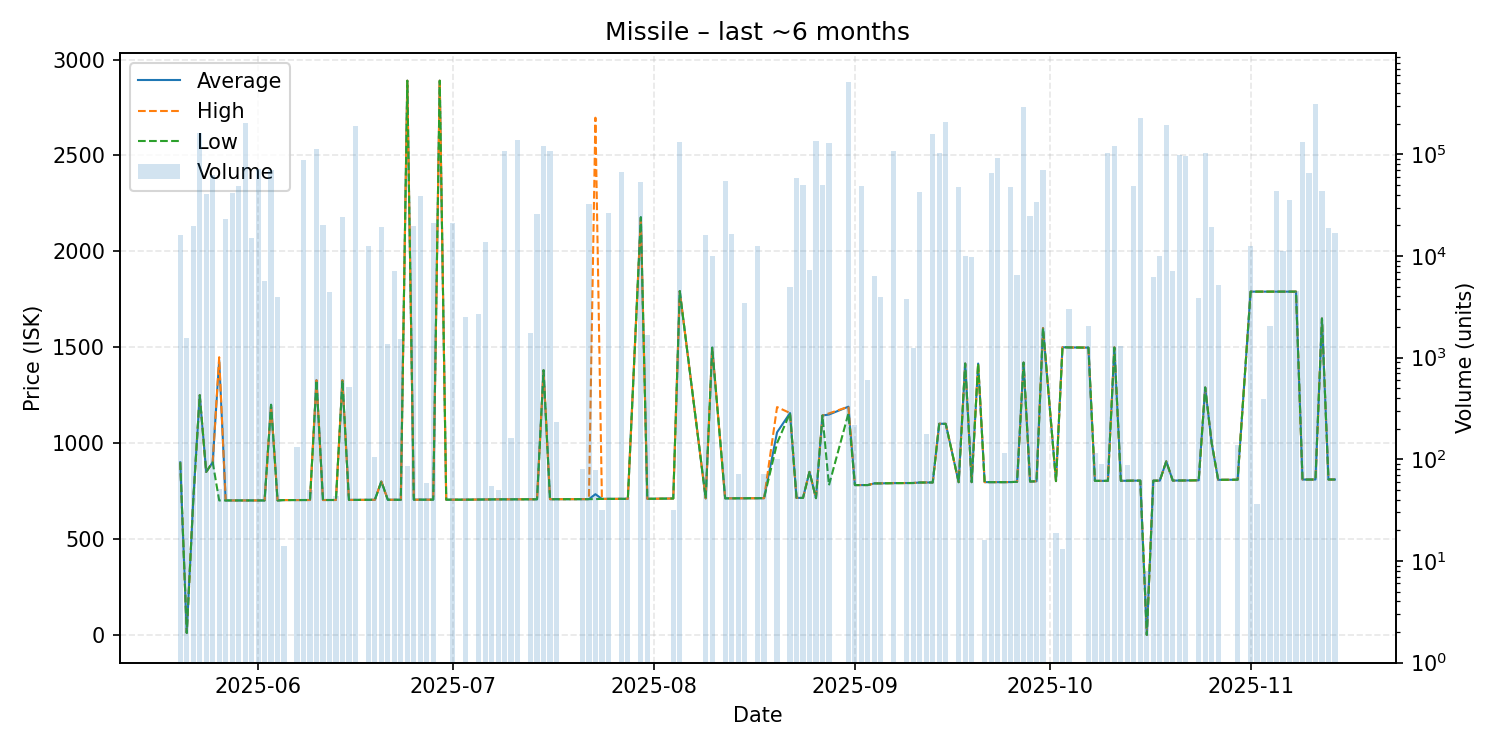

The file beside this chart, header and first rows:
date, average, highest, lowest, order_count, volume
2025-05-20, 900.0, 900.0, 900.0, 1, 16000
2025-05-21, 10.0, 10.0, 10.0, 2, 1579
2025-05-22, 700.0, 700.0, 700.0, 4, 19856
2025-05-23, 1250, 1250, 1250, 6, 160941
2025-05-24, 850.0, 850.0, 850.0, 2, 40411
2025-05-25, 900.0, 900.0, 900.0, 3, 63343
2025-05-26, 1433, 1448, 701.1, 2, 51
2025-05-27, 701.1, 701.1, 701.1, 2, 23100
2025-05-28, 701.2, 701.2, 701.2, 1, 41833
2025-05-29, 701.4, 701.4, 701.4, 6, 48732
2025-05-30, 701.3, 701.3, 701.3, 6, 201725
2025-05-31, 701.1, 701.1, 701.1, 2, 15154
2025-06-01, 701.1, 701.1, 701.1, 4, 72601
2025-06-02, 701.1, 701.1, 701.1, 1, 5704
2025-06-03, 1200, 1200, 1200, 4, 69962
2025-06-04, 701.1, 701.1, 701.1, 4, 3977
2025-06-05, 703.0, 703.0, 703.0, 2, 14
2025-06-07, 703.1, 703.1, 703.1, 2, 131
2025-06-08, 703.4, 703.4, 703.4, 2, 88700
2025-06-09, 703.3, 703.3, 703.3, 1, 50
2025-06-10, 1328, 1328, 1328, 2, 111991
2025-06-11, 703.3, 703.3, 703.3, 3, 20382
2025-06-12, 703.4, 703.4, 703.4, 3, 4463
2025-06-13, 703.4, 703.4, 703.4, 1, 44
2025-06-14, 1328, 1328, 1328, 2, 24476
2025-06-15, 704.0, 704.0, 704.0, 2, 520
2025-06-16, 703.9, 703.9, 703.9, 8, 191967
2025-06-18, 704.5, 704.5, 704.5, 2, 12479
2025-06-19, 704.5, 704.5, 704.5, 2, 106
2025-06-20, 800.0, 800.0, 800.0, 3, 19530
2025-06-21, 704.6, 704.6, 704.6, 3, 1377
2025-06-22, 704.6, 704.6, 704.6, 1, 7125
2025-06-23, 704.6, 704.6, 704.6, 4, 1517
2025-06-24, 2890, 2890, 2890, 2, 86
2025-06-25, 705.0, 705.0, 705.0, 4, 19847
2025-06-26, 705.0, 705.0, 705.0, 3, 38591
2025-06-27, 705, 705.1, 705.0, 2, 58
2025-06-28, 705.1, 705.1, 705.1, 2, 20983
2025-06-29, 2890, 2890, 2890, 1, 1
2025-06-30, 705.1, 705.1, 705.1, 1, 1
2025-07-01, 705.1, 705.1, 705.1, 2, 21007
2025-07-03, 705.1, 705.1, 705.1, 4, 2503
2025-07-05, 706.0, 706.0, 706.0, 3, 2676
2025-07-06, 706.3, 706.3, 706.3, 1, 13658
2025-07-07, 706.8, 706.8, 706.8, 1, 55
2025-07-08, 706.8, 706.8, 706.8, 1, 50
2025-07-09, 706.8, 706.8, 706.8, 4, 108918
2025-07-10, 706.8, 706.8, 706.8, 4, 163
2025-07-11, 706.9, 706.9, 706.9, 2, 139181
2025-07-13, 707.1, 707.1, 707.1, 3, 1743
2025-07-14, 707.1, 707.1, 707.1, 1, 25769
2025-07-15, 1380, 1380, 1380, 6, 120152
2025-07-16, 707.5, 707.5, 707.5, 3, 108555
2025-07-17, 707.5, 707.5, 707.5, 1, 235
2025-07-21, 707.8, 707.8, 707.8, 1, 80
2025-07-22, 707.8, 707.8, 707.8, 2, 32260
2025-07-23, 733.6, 2697, 708.1, 4, 78
2025-07-24, 709.2, 709.2, 709.2, 1, 32
2025-07-25, 709.3, 709.3, 709.3, 4, 26354
2025-07-27, 709.5, 709.5, 709.5, 3, 67821
... 87 more rows
